Photos from the image-classification dataset "lung_xray_clean_512" in the GitHub repository tanishq2232/CANCERSCAN-AI. Its 2 classes are: cancer, normal.

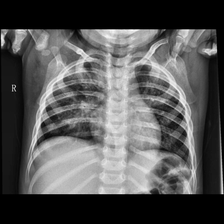
Label: cancer

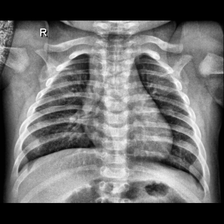
Label: normal

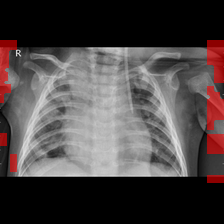
Label: cancer

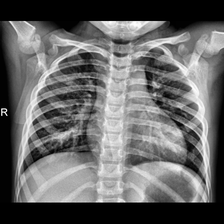
Label: normal

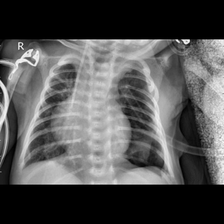
Label: cancer

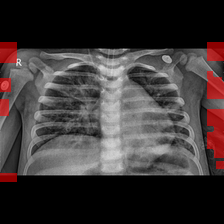
Label: cancer
